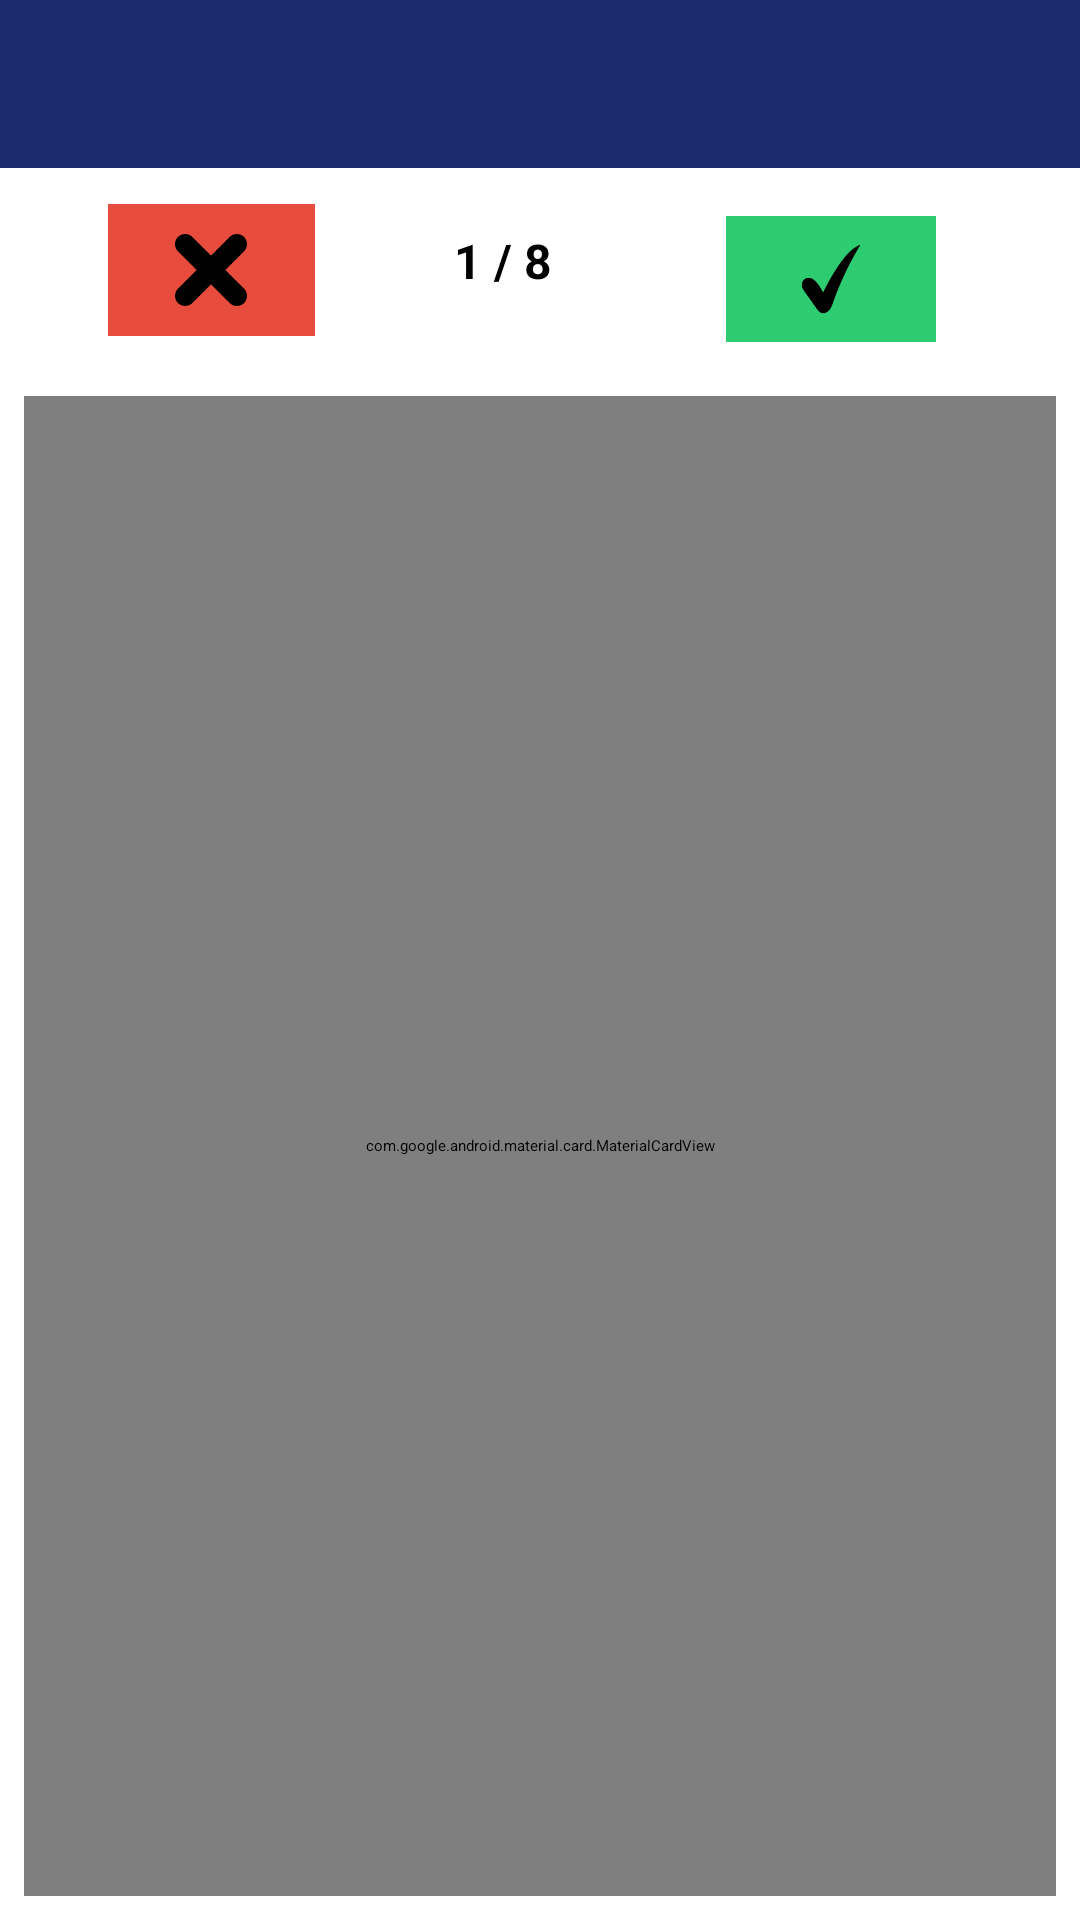

Write the Android layout XML for this screen, with the resource values it uses.
<!-- AndroidManifest.xml: application theme Theme.FlashQuiz -->
<!-- res/layout/activity_review_flashcard.xml -->
<?xml version="1.0" encoding="utf-8"?>
<androidx.constraintlayout.widget.ConstraintLayout
    xmlns:android="http://schemas.android.com/apk/res/android"
    xmlns:app="http://schemas.android.com/apk/res-auto"
    xmlns:tools="http://schemas.android.com/tools"
    android:layout_width="match_parent"
    android:layout_height="match_parent"
    android:background="@android:color/white">

    
    <androidx.appcompat.widget.Toolbar
        android:id="@+id/toolbar"
        android:layout_width="0dp"
        android:layout_height="56dp"
        android:background="#1B2A6D"
        app:title=""
        app:titleTextColor="@android:color/white"
        app:layout_constraintTop_toTopOf="parent"
        app:layout_constraintStart_toStartOf="parent"
        app:layout_constraintEnd_toEndOf="parent"/>


    
    <androidx.constraintlayout.widget.ConstraintLayout
        android:id="@+id/actionRow"
        android:layout_width="0dp"
        android:layout_height="wrap_content"
        android:paddingVertical="12dp"
        app:layout_constraintTop_toBottomOf="@id/toolbar"
        app:layout_constraintStart_toStartOf="parent"
        app:layout_constraintEnd_toEndOf="parent">

        

        
        <FrameLayout
            android:id="@+id/btnWrong"
            android:layout_width="69dp"
            android:layout_height="44dp"
            android:layout_marginStart="36dp"
            android:background="@color/red_wrong"
            app:layout_constraintStart_toStartOf="parent"
            app:layout_constraintTop_toTopOf="parent">

            <ImageView
                android:layout_width="24dp"
                android:layout_height="24dp"
                android:layout_gravity="center"
                android:src="@drawable/wrong"
                app:tint="@android:color/black" />
        </FrameLayout>

        

        <TextView
            android:id="@+id/tvCount"
            android:layout_width="56dp"
            android:layout_height="36dp"
            android:layout_marginTop="8dp"
            android:text="1 / 8"
            android:textSize="16sp"
            android:textStyle="bold"
            app:layout_constraintEnd_toEndOf="parent"
            app:layout_constraintHorizontal_bias="0.498"
            app:layout_constraintStart_toStartOf="parent"
            app:layout_constraintTop_toTopOf="parent" />

        <FrameLayout
            android:id="@+id/btnRight"
            android:layout_width="70dp"
            android:layout_height="42dp"
            android:layout_marginTop="4dp"
            android:layout_marginEnd="48dp"
            android:background="@color/green_right"
            app:layout_constraintEnd_toEndOf="parent"
            app:layout_constraintTop_toTopOf="parent">

            <ImageView
                android:layout_width="24dp"
                android:layout_height="24dp"
                android:layout_gravity="center"
                android:src="@drawable/right"
                app:tint="@android:color/black" />
        </FrameLayout>

    </androidx.constraintlayout.widget.ConstraintLayout>


    
    <com.google.android.material.card.MaterialCardView
        android:id="@+id/flashCard"
        android:layout_width="0dp"
        android:layout_height="0dp"

        android:layout_marginStart="8dp"
        android:layout_marginEnd="8dp"
        android:layout_marginBottom="8dp"
        android:layout_marginTop="6dp"

        app:cardCornerRadius="16dp"
        app:cardElevation="6dp"
        app:cardBackgroundColor="@color/blue_card"

        app:layout_constraintTop_toBottomOf="@id/actionRow"
        app:layout_constraintBottom_toBottomOf="parent"
        app:layout_constraintStart_toStartOf="parent"
        app:layout_constraintEnd_toEndOf="parent">


    <androidx.constraintlayout.widget.ConstraintLayout
            android:layout_width="match_parent"
            android:layout_height="match_parent">

            
            <ImageButton
                android:id="@+id/btnBack"
                android:layout_width="56dp"
                android:layout_height="56dp"
                android:layout_marginEnd="4dp"
                android:layout_marginStart="8dp"
                android:background="@android:color/transparent"
                android:contentDescription="Previous flashcard"
                android:padding="12dp"
                android:scaleType="centerInside"
                android:src="@drawable/backward"
                app:layout_constraintBottom_toBottomOf="parent"
                app:layout_constraintStart_toStartOf="parent"
                app:layout_constraintTop_toTopOf="parent"
                app:tint="@android:color/white" />

            
            <TextView
                android:id="@+id/tvCardText"
                android:layout_width="wrap_content"
                android:layout_height="wrap_content"
                android:text=""

                android:textColor="@android:color/white"
                android:textSize="48sp"
                android:textStyle="bold"
                app:layout_constraintBottom_toBottomOf="parent"
                app:layout_constraintEnd_toEndOf="parent"
                app:layout_constraintStart_toStartOf="parent"
                app:layout_constraintTop_toTopOf="parent" />

            
            <ImageButton
                android:id="@+id/btnNext"
                android:layout_width="56dp"
                android:layout_height="56dp"
                android:layout_marginEnd="8dp"
                android:background="@android:color/transparent"
                android:contentDescription="Next flashcard"
                android:padding="12dp"
                android:scaleType="centerInside"
                android:src="@drawable/forward"
                app:layout_constraintBottom_toBottomOf="parent"
                app:layout_constraintEnd_toEndOf="parent"
                app:layout_constraintTop_toTopOf="parent"
                app:tint="@android:color/white" />


        </androidx.constraintlayout.widget.ConstraintLayout>

    </com.google.android.material.card.MaterialCardView>

</androidx.constraintlayout.widget.ConstraintLayout>
<!-- resources referenced by this layout -->
<resources>
  <color name="blue_card">#1B2A6D</color>
  <color name="green_right">#2ECC71</color>
  <color name="red_wrong">#E74C3C</color>
  <!-- drawable forward: png bitmap (drawable, 1115 bytes) -->
  <!-- drawable right: png bitmap (drawable, 1859 bytes) -->
  <!-- drawable wrong: png bitmap (drawable, 1872 bytes) -->
</resources>
